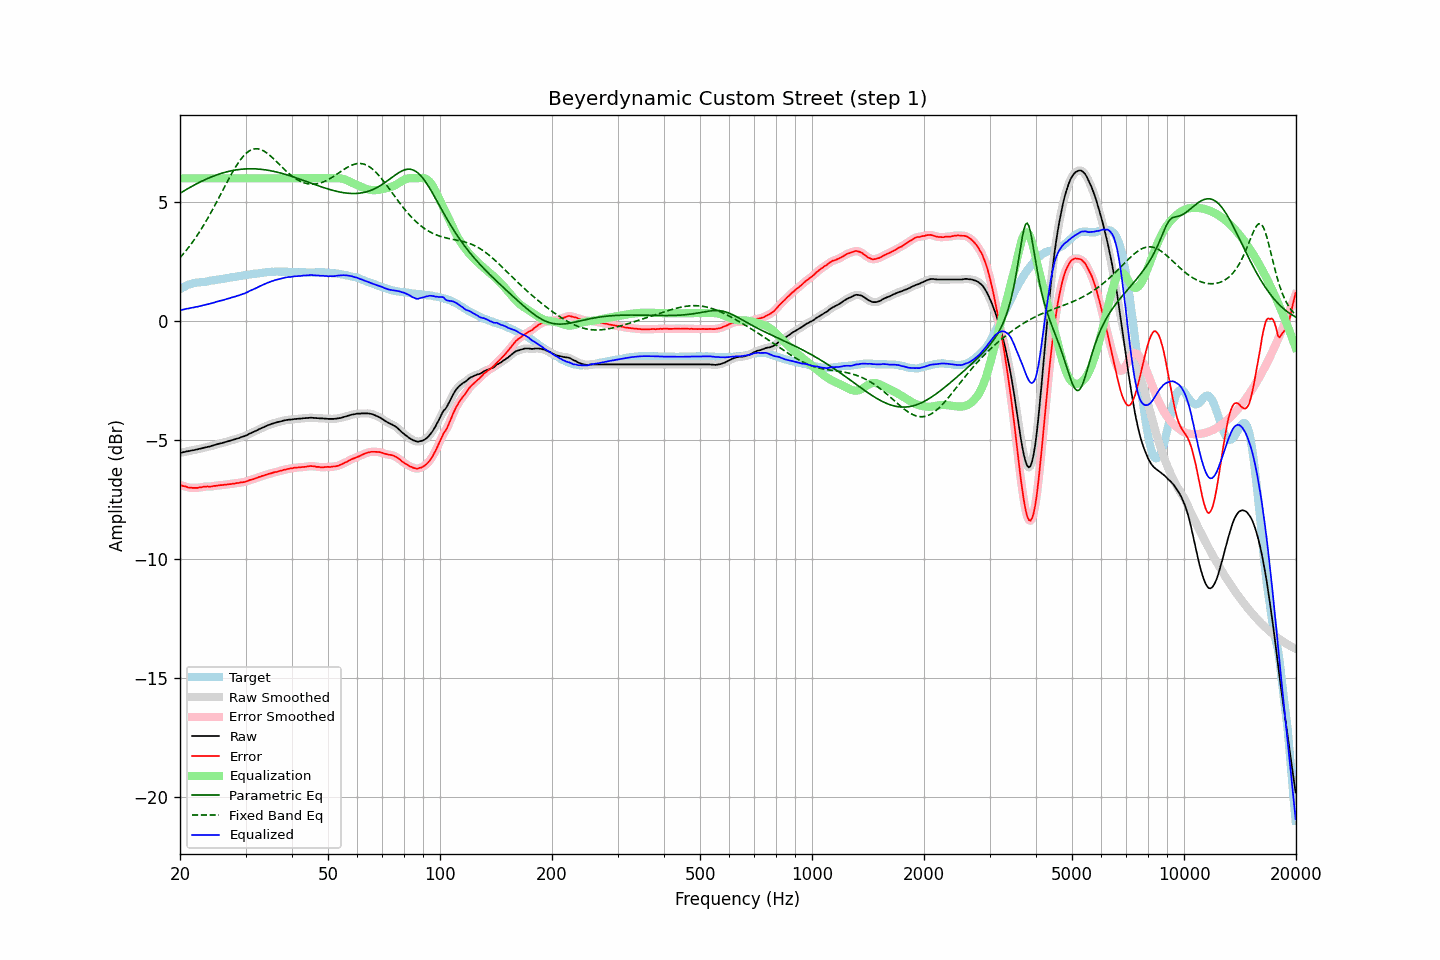

Data behind this chart, as committed beside it:
frequency, raw, error, smoothed, error_smoothed, equalization, parametric_eq, fixed_band_eq, equalized_raw, equalized_smoothed, target
20.00, -5.55, -6.89, -5.55, -6.90, 6.00, 5.37, 2.66, 0.45, 0.45, 1.35
20.20, -5.54, -6.92, -5.53, -6.92, 6.00, 5.41, 2.74, 0.46, 0.47, 1.39
20.40, -5.52, -6.94, -5.52, -6.94, 6.00, 5.45, 2.82, 0.48, 0.48, 1.43
20.61, -5.51, -6.95, -5.50, -6.96, 6.00, 5.49, 2.90, 0.49, 0.50, 1.44
20.81, -5.49, -6.97, -5.49, -6.98, 6.00, 5.53, 2.98, 0.51, 0.51, 1.49
21.02, -5.48, -7.00, -5.48, -6.99, 6.00, 5.57, 3.07, 0.52, 0.52, 1.52
21.23, -5.47, -7.01, -5.46, -7.01, 6.00, 5.61, 3.15, 0.53, 0.54, 1.54
21.44, -5.45, -7.01, -5.45, -7.02, 6.00, 5.65, 3.24, 0.55, 0.55, 1.56
21.66, -5.44, -7.02, -5.44, -7.02, 6.00, 5.69, 3.34, 0.56, 0.56, 1.58
21.87, -5.43, -7.02, -5.42, -7.02, 6.00, 5.72, 3.43, 0.57, 0.58, 1.59
22.09, -5.41, -7.02, -5.41, -7.02, 6.00, 5.76, 3.53, 0.59, 0.59, 1.61
22.31, -5.40, -7.02, -5.39, -7.01, 6.00, 5.79, 3.63, 0.60, 0.61, 1.62
22.54, -5.38, -7.00, -5.38, -7.01, 6.00, 5.83, 3.74, 0.62, 0.62, 1.62
22.76, -5.37, -7.00, -5.36, -6.99, 6.00, 5.86, 3.84, 0.63, 0.64, 1.63
22.99, -5.35, -6.98, -5.35, -6.98, 6.00, 5.89, 3.95, 0.65, 0.65, 1.63
23.22, -5.33, -6.97, -5.33, -6.97, 6.00, 5.93, 4.06, 0.67, 0.67, 1.64
23.45, -5.32, -6.97, -5.31, -6.96, 6.00, 5.96, 4.18, 0.68, 0.69, 1.65
23.69, -5.30, -6.96, -5.30, -6.96, 6.00, 5.99, 4.29, 0.70, 0.70, 1.66
23.92, -5.29, -6.97, -5.28, -6.97, 6.00, 6.02, 4.41, 0.71, 0.72, 1.68
24.16, -5.27, -6.97, -5.27, -6.96, 6.00, 6.05, 4.53, 0.73, 0.73, 1.70
24.40, -5.25, -6.96, -5.25, -6.95, 6.00, 6.07, 4.65, 0.75, 0.75, 1.71
24.65, -5.23, -6.94, -5.23, -6.94, 6.00, 6.10, 4.78, 0.77, 0.77, 1.71
24.89, -5.21, -6.93, -5.21, -6.93, 6.00, 6.12, 4.90, 0.79, 0.79, 1.73
25.14, -5.19, -6.92, -5.19, -6.92, 6.00, 6.15, 5.03, 0.81, 0.81, 1.74
25.39, -5.17, -6.91, -5.17, -6.92, 6.00, 6.17, 5.16, 0.83, 0.83, 1.75
25.65, -5.15, -6.90, -5.15, -6.91, 6.00, 6.19, 5.29, 0.85, 0.85, 1.76
25.91, -5.14, -6.90, -5.13, -6.90, 6.00, 6.22, 5.42, 0.86, 0.87, 1.77
26.16, -5.12, -6.89, -5.12, -6.89, 6.00, 6.24, 5.55, 0.88, 0.88, 1.78
26.43, -5.10, -6.88, -5.10, -6.89, 6.00, 6.25, 5.68, 0.90, 0.90, 1.79
26.69, -5.08, -6.88, -5.08, -6.88, 6.00, 6.27, 5.81, 0.92, 0.92, 1.80
26.96, -5.06, -6.87, -5.06, -6.87, 6.00, 6.29, 5.93, 0.94, 0.94, 1.81
27.23, -5.04, -6.86, -5.04, -6.86, 6.00, 6.30, 6.06, 0.96, 0.96, 1.82
27.50, -5.02, -6.86, -5.02, -6.85, 6.00, 6.32, 6.18, 0.98, 0.98, 1.84
27.77, -5.00, -6.84, -5.00, -6.84, 6.00, 6.33, 6.30, 1.00, 1.00, 1.84
28.05, -4.98, -6.84, -4.98, -6.83, 6.00, 6.34, 6.41, 1.02, 1.02, 1.86
28.33, -4.96, -6.82, -4.96, -6.82, 6.00, 6.36, 6.52, 1.04, 1.04, 1.86
28.62, -4.94, -6.82, -4.94, -6.81, 6.00, 6.37, 6.63, 1.06, 1.06, 1.88
28.90, -4.92, -6.80, -4.91, -6.80, 6.00, 6.37, 6.73, 1.08, 1.09, 1.89
29.19, -4.89, -6.78, -4.89, -6.79, 6.00, 6.38, 6.82, 1.11, 1.11, 1.90
29.48, -4.87, -6.78, -4.87, -6.78, 6.00, 6.39, 6.90, 1.13, 1.13, 1.92
29.78, -4.85, -6.77, -4.84, -6.77, 6.00, 6.39, 6.98, 1.15, 1.16, 1.93
30.08, -4.82, -6.75, -4.82, -6.75, 6.00, 6.40, 7.04, 1.18, 1.18, 1.93
30.38, -4.79, -6.73, -4.78, -6.73, 6.00, 6.40, 7.10, 1.21, 1.22, 1.94
30.68, -4.75, -6.70, -4.75, -6.70, 6.00, 6.40, 7.15, 1.25, 1.25, 1.95
30.99, -4.72, -6.68, -4.72, -6.68, 6.00, 6.40, 7.19, 1.28, 1.28, 1.96
31.30, -4.69, -6.66, -4.69, -6.66, 6.00, 6.40, 7.22, 1.31, 1.31, 1.97
31.61, -4.66, -6.65, -4.66, -6.64, 6.00, 6.40, 7.23, 1.34, 1.34, 1.99
31.93, -4.63, -6.61, -4.63, -6.62, 6.00, 6.40, 7.24, 1.37, 1.37, 1.99
32.24, -4.60, -6.59, -4.59, -6.59, 6.00, 6.39, 7.24, 1.40, 1.41, 2.00
32.57, -4.56, -6.56, -4.56, -6.57, 6.00, 6.39, 7.23, 1.44, 1.44, 2.00
32.89, -4.53, -6.55, -4.53, -6.54, 6.00, 6.38, 7.21, 1.47, 1.47, 2.02
33.22, -4.50, -6.52, -4.50, -6.52, 6.00, 6.38, 7.19, 1.50, 1.50, 2.02
33.55, -4.47, -6.51, -4.47, -6.50, 6.00, 6.37, 7.15, 1.53, 1.53, 2.04
33.89, -4.44, -6.47, -4.44, -6.48, 6.00, 6.36, 7.11, 1.56, 1.56, 2.04
34.23, -4.41, -6.46, -4.41, -6.46, 6.00, 6.35, 7.07, 1.59, 1.59, 2.06
34.57, -4.38, -6.43, -4.38, -6.44, 6.00, 6.34, 7.02, 1.62, 1.62, 2.06
34.92, -4.36, -6.42, -4.35, -6.42, 6.00, 6.32, 6.96, 1.64, 1.65, 2.06
35.27, -4.33, -6.40, -4.33, -6.39, 6.00, 6.31, 6.90, 1.67, 1.67, 2.07
35.62, -4.31, -6.38, -4.31, -6.38, 6.00, 6.30, 6.84, 1.69, 1.69, 2.07
35.97, -4.29, -6.35, -4.28, -6.36, 6.00, 6.28, 6.77, 1.71, 1.72, 2.07
... 635 more rows
